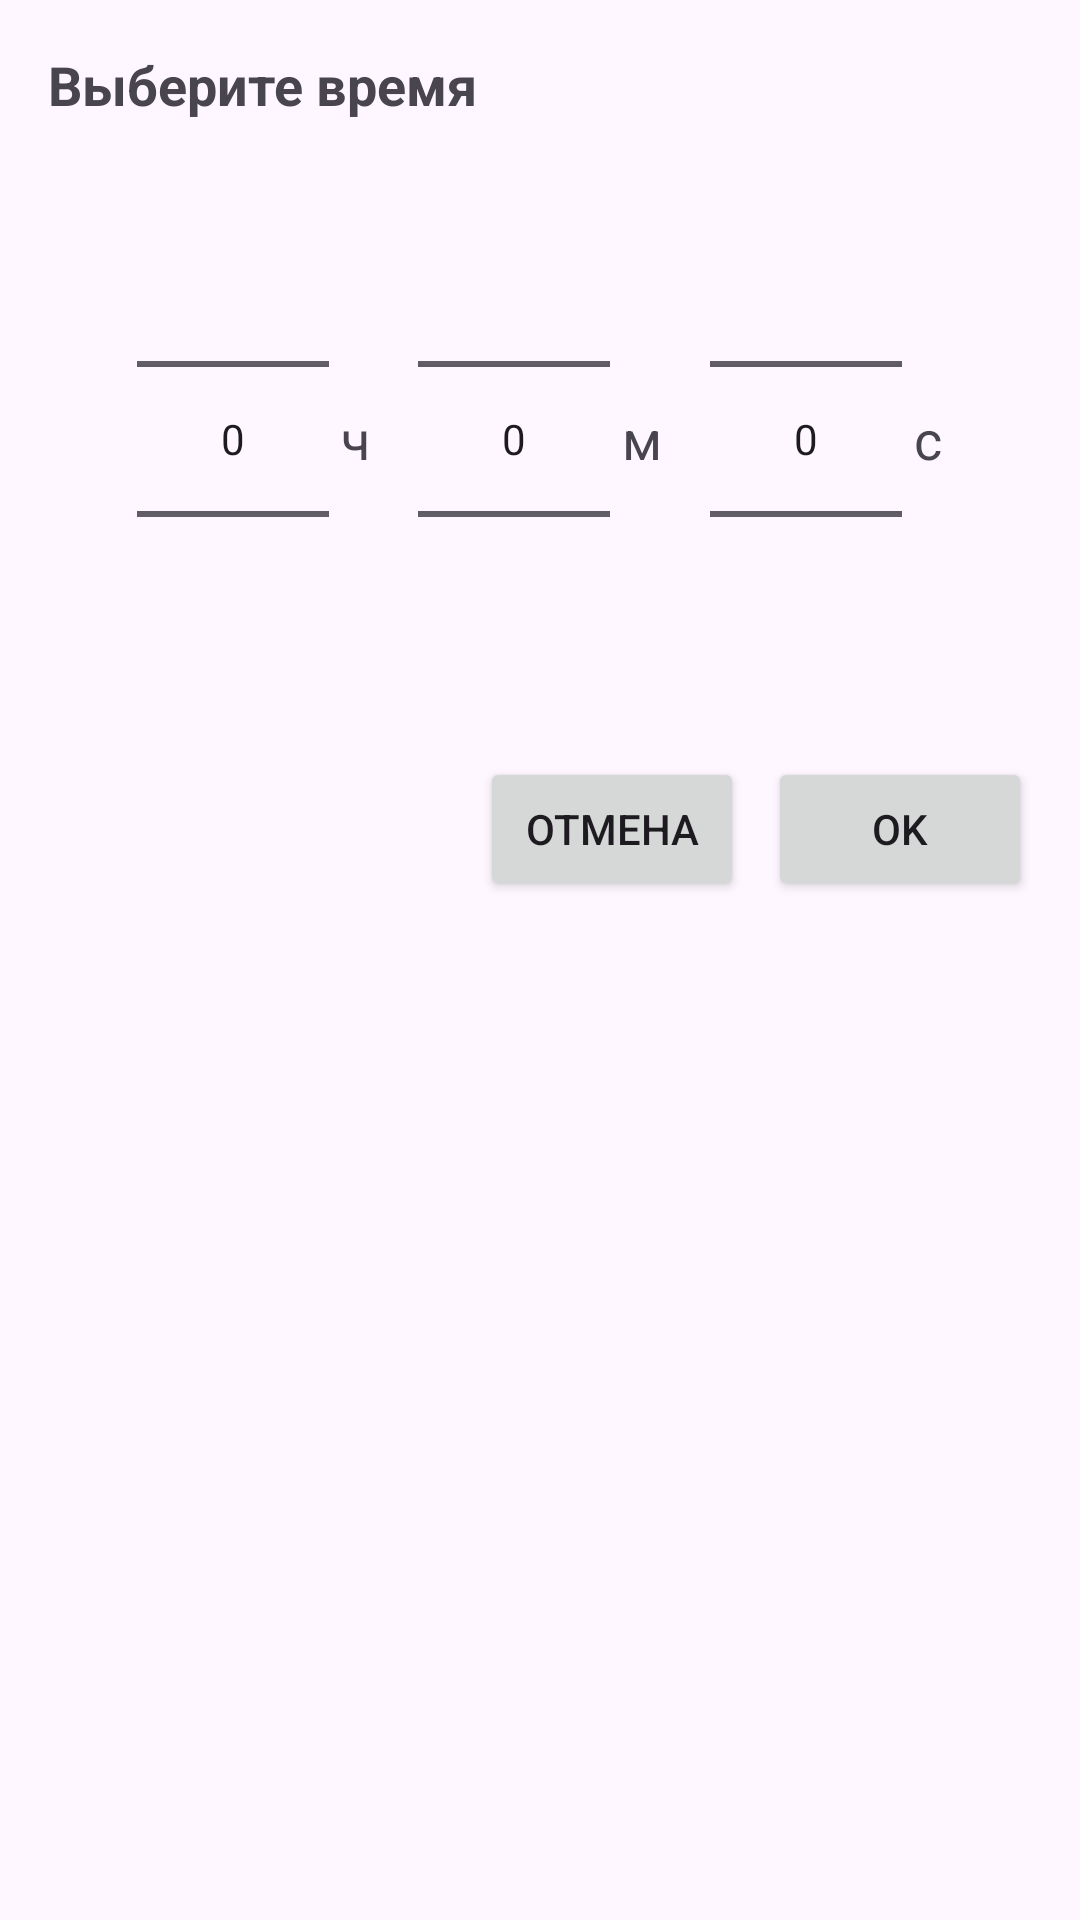

Android layout source for this screen:
<!-- AndroidManifest.xml: application theme Theme.SleepApp -->
<!-- res/layout/dialog_time_picker.xml -->
<?xml version="1.0" encoding="utf-8"?>
<LinearLayout xmlns:android="http://schemas.android.com/apk/res/android"
    android:layout_width="match_parent"
    android:layout_height="wrap_content"
    android:orientation="vertical"
    android:padding="16dp">

    <TextView
        android:layout_width="match_parent"
        android:layout_height="wrap_content"
        android:text="Выберите время"
        android:textSize="18sp"
        android:textStyle="bold"
        android:layout_marginBottom="16dp"/>

    <LinearLayout
        android:layout_width="match_parent"
        android:layout_height="wrap_content"
        android:orientation="horizontal"
        android:gravity="center">

        <NumberPicker
            android:id="@+id/hourPicker"
            android:layout_width="wrap_content"
            android:layout_height="wrap_content" />
        <TextView
            android:layout_width="wrap_content"
            android:layout_height="wrap_content"
            android:text="ч"
            android:textSize="18sp"
            android:layout_marginRight="16dp"
            android:layout_marginLeft="4dp"/>

        <NumberPicker
            android:id="@+id/minutePicker"
            android:layout_width="wrap_content"
            android:layout_height="wrap_content" />
        <TextView
            android:layout_width="wrap_content"
            android:layout_height="wrap_content"
            android:text="м"
            android:textSize="18sp"
            android:layout_marginRight="16dp"
            android:layout_marginLeft="4dp"/>
        <NumberPicker
            android:id="@+id/secondPicker"
            android:layout_width="wrap_content"
            android:layout_height="wrap_content" />
        <TextView
            android:layout_width="wrap_content"
            android:layout_height="wrap_content"
            android:text="с"
            android:textSize="18sp"
            android:layout_marginLeft="4dp"/>

    </LinearLayout>

    <LinearLayout
        android:layout_width="match_parent"
        android:layout_height="wrap_content"
        android:orientation="horizontal"
        android:gravity="end"
        android:layout_marginTop="16dp">

        <Button
            android:id="@+id/cancelButton"
            android:layout_width="wrap_content"
            android:layout_height="wrap_content"
            android:text="Отмена"
            android:layout_marginEnd="8dp"/>

        <Button
            android:id="@+id/okButton"
            android:layout_width="wrap_content"
            android:layout_height="wrap_content"
            android:text="OK" />

    </LinearLayout>

</LinearLayout>
<!-- resources referenced by this layout -->
<resources>
  <style name="Theme.SleepApp" parent="Base.Theme.SleepApp" />
  <style name="Base.Theme.SleepApp" parent="Theme.Material3.DayNight.NoActionBar">
          
          
      </style>
</resources>
